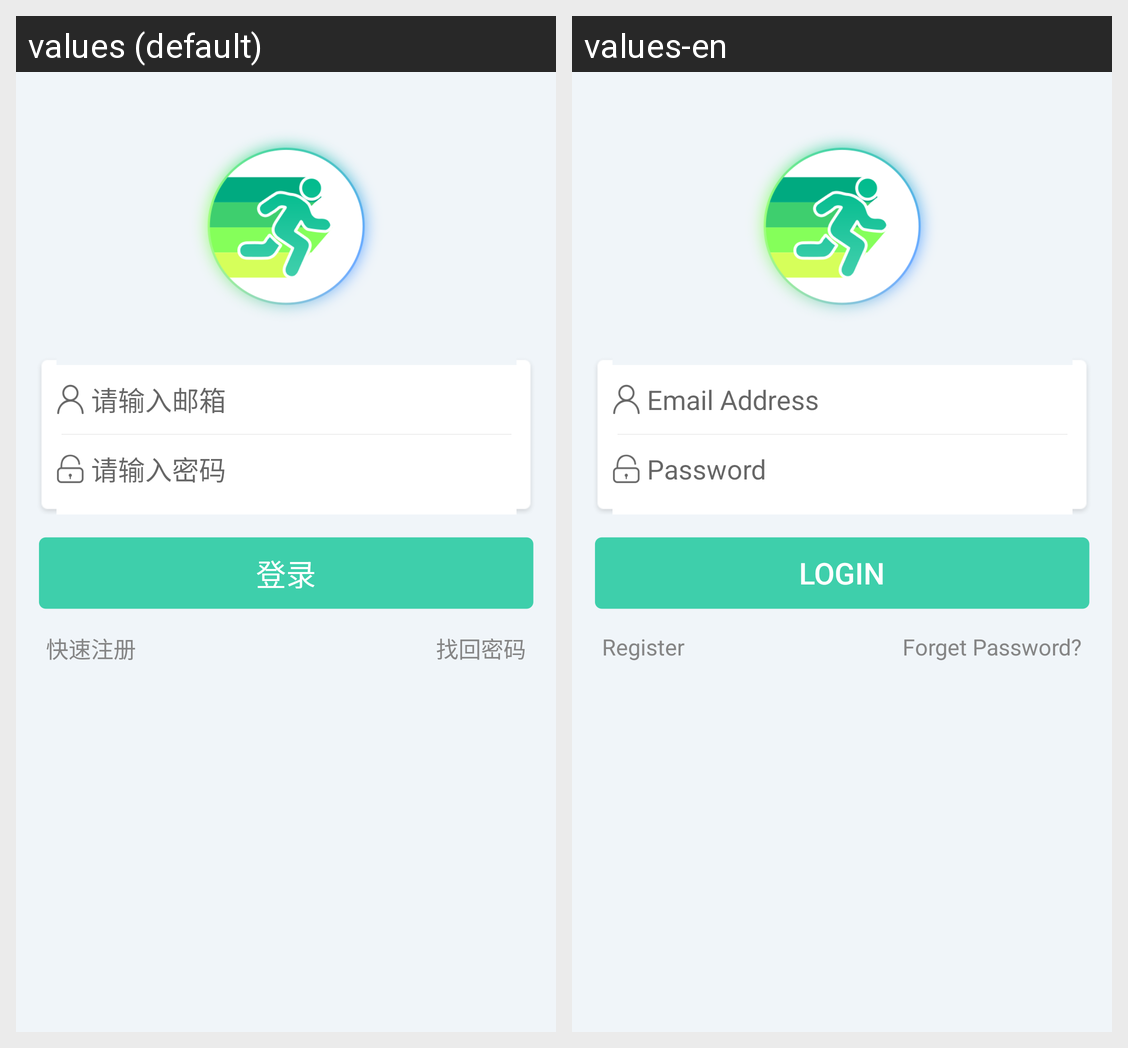

The Android screen above is rendered under two locales of the same app. Produce the string resources it draws, with the default and per-locale values.
Android screen res/layout/layout_login.xml rendered under 2 locales, left to right: values (default), values-en. Device: Nexus 5 (rendered at 1080×1920; each locale shown at half size, 540×960, under a caption strip naming it); theme AppTheme.
Strings drawn on this screen, with the default value and each locale's value (text and hints the layout hard-codes, and strings that could not be matched under every locale, appear in the picture but are not listed):

register_edit_account
  values: 请输入邮箱
  values-en: Email Address

edit_pwd
  values: 请输入密码
  values-en: Password

login_title_login
  values: 登录
  values-en: Login

quickly_register
  values: 快速注册
  values-en: Register

forgot_password
  values: 找回密码
  values-en: Forget Password?
